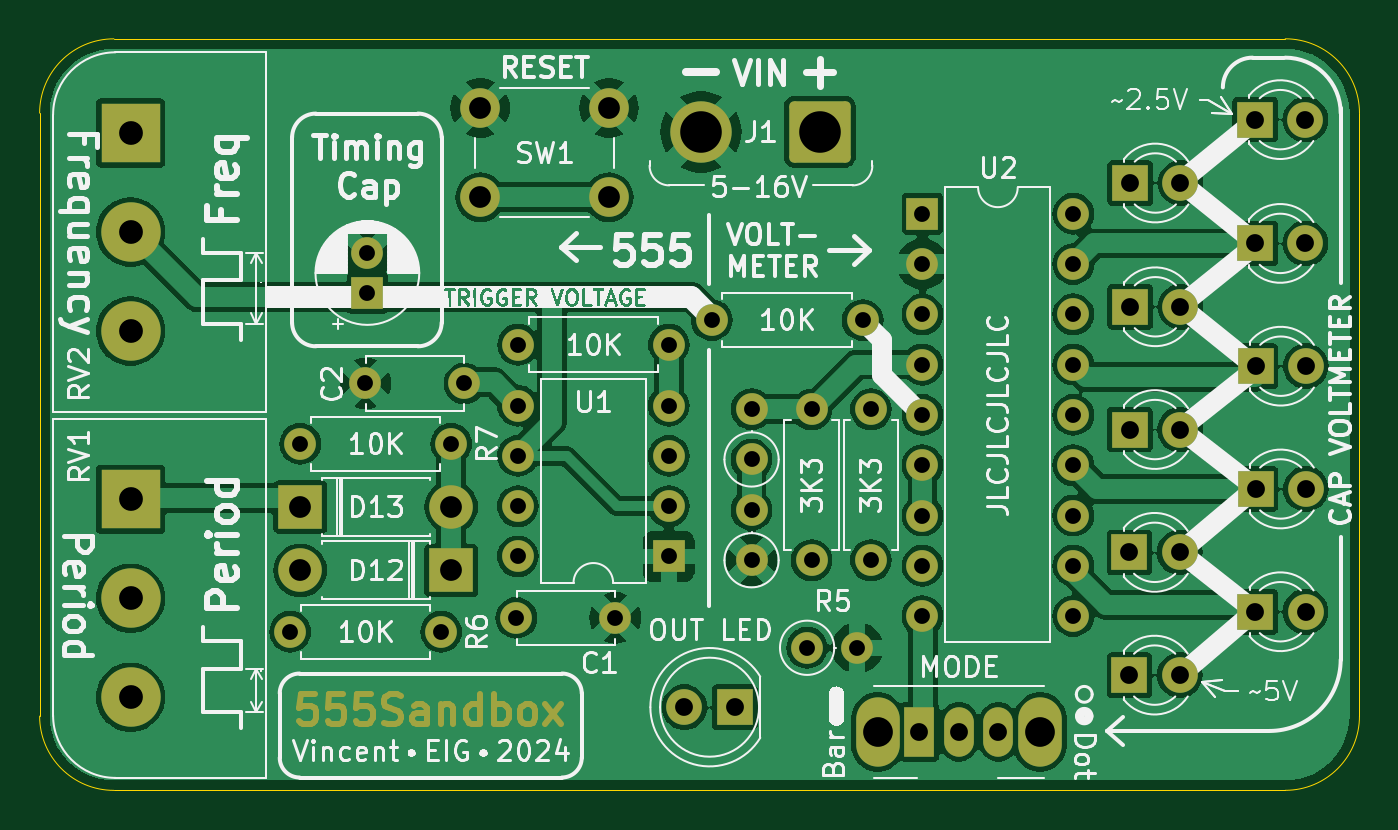
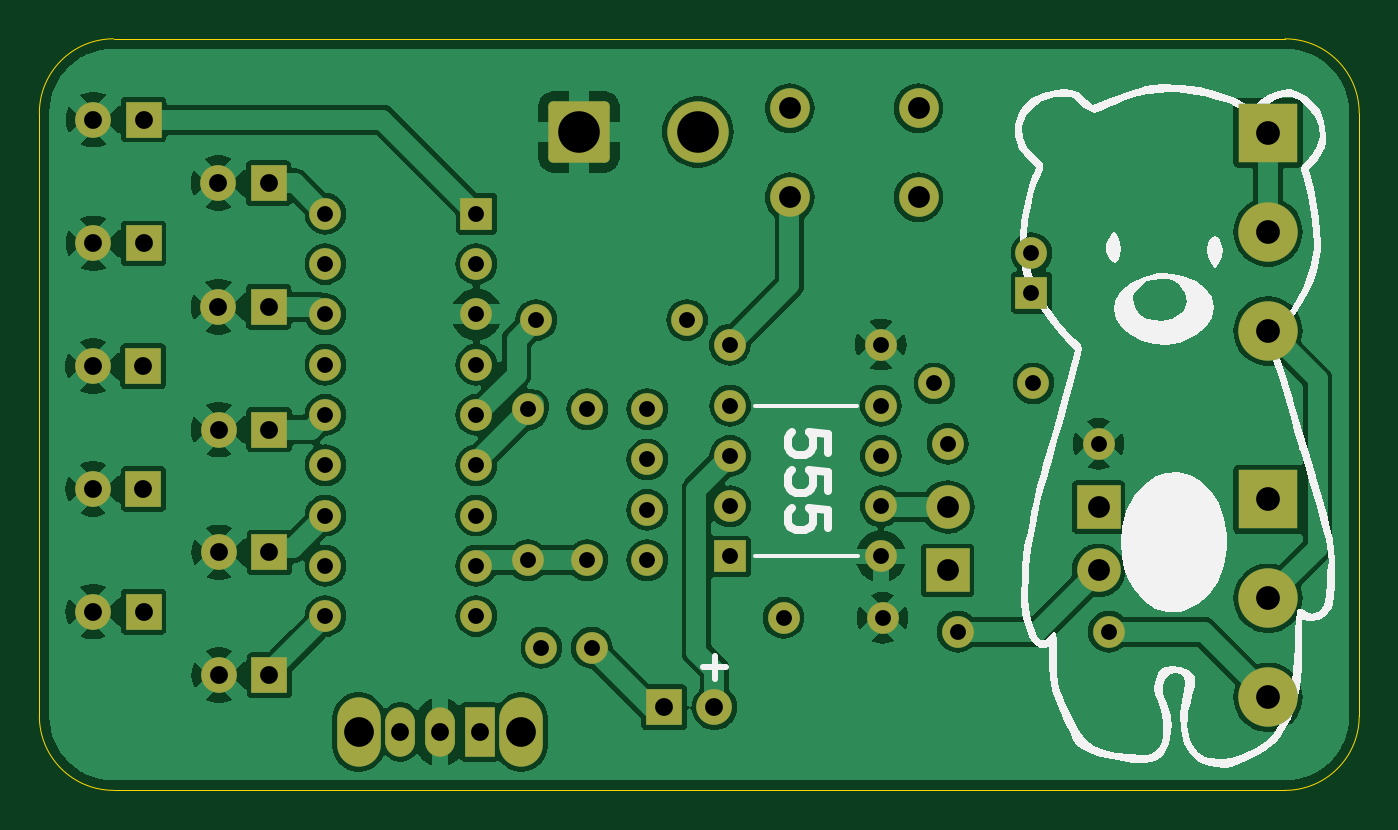
Circuit board: 11 layer files. Board 66.6 x 38.0 mm.
- bottom_copper: 555Sandbox-B_Cu.gbl (138108 bytes)
- bottom_mask: 555Sandbox-B_Mask.gbs (4100 bytes)
- paste: 555Sandbox-B_Paste.gbp (489 bytes)
- bottom_silk: 555Sandbox-B_Silkscreen.gbo (20751 bytes)
- outline: 555Sandbox-Edge_Cuts.gm1 (1026 bytes)
- top_copper: 555Sandbox-F_Cu.gtl (136831 bytes)
- top_mask: 555Sandbox-F_Mask.gts (10224 bytes)
- paste: 555Sandbox-F_Paste.gtp (489 bytes)
- top_silk: 555Sandbox-F_Silkscreen.gto (131099 bytes)
- drill: 555Sandbox-NPTH.drl (269 bytes)
- drill: 555Sandbox-PTH.drl (1970 bytes)

=== bottom_copper: 555Sandbox-B_Cu.gbl (138108 bytes, source omitted) ===
=== bottom_mask: 555Sandbox-B_Mask.gbs ===
G04 #@! TF.GenerationSoftware,KiCad,Pcbnew,8.0.1*
G04 #@! TF.CreationDate,2024-05-04T01:11:32+08:00*
G04 #@! TF.ProjectId,555Sandbox,35353553-616e-4646-926f-782e6b696361,rev?*
G04 #@! TF.SameCoordinates,Original*
G04 #@! TF.FileFunction,Soldermask,Bot*
G04 #@! TF.FilePolarity,Negative*
%FSLAX46Y46*%
G04 Gerber Fmt 4.6, Leading zero omitted, Abs format (unit mm)*
G04 Created by KiCad (PCBNEW 8.0.1) date 2024-05-04 01:11:32*
%MOMM*%
%LPD*%
G01*
G04 APERTURE LIST*
G04 Aperture macros list*
%AMRoundRect*
0 Rectangle with rounded corners*
0 $1 Rounding radius*
0 $2 $3 $4 $5 $6 $7 $8 $9 X,Y pos of 4 corners*
0 Add a 4 corners polygon primitive as box body*
4,1,4,$2,$3,$4,$5,$6,$7,$8,$9,$2,$3,0*
0 Add four circle primitives for the rounded corners*
1,1,$1+$1,$2,$3*
1,1,$1+$1,$4,$5*
1,1,$1+$1,$6,$7*
1,1,$1+$1,$8,$9*
0 Add four rect primitives between the rounded corners*
20,1,$1+$1,$2,$3,$4,$5,0*
20,1,$1+$1,$4,$5,$6,$7,0*
20,1,$1+$1,$6,$7,$8,$9,0*
20,1,$1+$1,$8,$9,$2,$3,0*%
G04 Aperture macros list end*
%ADD10C,1.600000*%
%ADD11O,1.600000X1.600000*%
%ADD12R,1.600000X1.600000*%
%ADD13R,1.800000X1.800000*%
%ADD14C,1.800000*%
%ADD15O,2.200000X3.500000*%
%ADD16R,1.500000X2.500000*%
%ADD17O,1.500000X2.500000*%
%ADD18R,2.200000X2.200000*%
%ADD19O,2.200000X2.200000*%
%ADD20C,2.000000*%
%ADD21RoundRect,0.249999X1.300001X1.300001X-1.300001X1.300001X-1.300001X-1.300001X1.300001X-1.300001X0*%
%ADD22C,3.100000*%
%ADD23R,3.000000X3.000000*%
%ADD24C,3.000000*%
G04 APERTURE END LIST*
D10*
X110900000Y-84540000D03*
D11*
X110900000Y-82000000D03*
D10*
X110900000Y-89630000D03*
D11*
X110900000Y-87090000D03*
D12*
X106720000Y-89440000D03*
D11*
X106720000Y-86900000D03*
X106720000Y-84360000D03*
X106720000Y-81820000D03*
X99100000Y-81820000D03*
X99100000Y-84360000D03*
X99100000Y-86900000D03*
X99100000Y-89440000D03*
D13*
X130020000Y-76830000D03*
D14*
X132560000Y-76830000D03*
D15*
X117270000Y-98300000D03*
X125470000Y-98300000D03*
D16*
X119370000Y-98300000D03*
D17*
X121370000Y-98300000D03*
X123370000Y-98300000D03*
D13*
X110050000Y-97050000D03*
D14*
X107510000Y-97050000D03*
D10*
X113930000Y-82010000D03*
D11*
X113930000Y-89630000D03*
D18*
X88110000Y-86940000D03*
D19*
X95730000Y-86940000D03*
D20*
X97200000Y-66800000D03*
X103700000Y-66800000D03*
X97200000Y-71300000D03*
X103700000Y-71300000D03*
D12*
X91500000Y-76124264D03*
D10*
X91500000Y-74124264D03*
D13*
X136330000Y-73630000D03*
D14*
X138870000Y-73630000D03*
D10*
X95220000Y-93240000D03*
D11*
X87600000Y-93240000D03*
D10*
X113705000Y-94050000D03*
D11*
X116245000Y-94050000D03*
D13*
X136350000Y-86030000D03*
D14*
X138890000Y-86030000D03*
D12*
X119530000Y-72130000D03*
D11*
X119530000Y-74670000D03*
X119530000Y-77210000D03*
X119530000Y-79750000D03*
X119530000Y-82290000D03*
X119530000Y-84830000D03*
X119530000Y-87370000D03*
X119530000Y-89910000D03*
X119530000Y-92450000D03*
X127150000Y-92450000D03*
X127150000Y-89910000D03*
X127150000Y-87370000D03*
X127150000Y-84830000D03*
X127150000Y-82290000D03*
X127150000Y-79750000D03*
X127150000Y-77210000D03*
X127150000Y-74670000D03*
X127150000Y-72130000D03*
D13*
X136335000Y-92230000D03*
D14*
X138875000Y-92230000D03*
D10*
X108890000Y-77500000D03*
D11*
X116510000Y-77500000D03*
D21*
X114350000Y-68000000D03*
D22*
X108350000Y-68000000D03*
D10*
X88110000Y-83750000D03*
D11*
X95730000Y-83750000D03*
D13*
X130000000Y-83030000D03*
D14*
X132540000Y-83030000D03*
D10*
X96400000Y-80700000D03*
X91400000Y-80700000D03*
D18*
X95730000Y-90140000D03*
D19*
X88110000Y-90140000D03*
D10*
X99020000Y-92540000D03*
X104020000Y-92540000D03*
D13*
X130020000Y-70580000D03*
D14*
X132560000Y-70580000D03*
D10*
X116930000Y-89630000D03*
D11*
X116930000Y-82010000D03*
D13*
X136355000Y-79830000D03*
D14*
X138895000Y-79830000D03*
D13*
X136330000Y-67380000D03*
D14*
X138870000Y-67380000D03*
D13*
X129985000Y-95430000D03*
D14*
X132525000Y-95430000D03*
D10*
X99110000Y-78740000D03*
D11*
X106730000Y-78740000D03*
D13*
X129985000Y-89230000D03*
D14*
X132525000Y-89230000D03*
D23*
X79550000Y-68050000D03*
D24*
X79550000Y-73050000D03*
X79550000Y-78050000D03*
D23*
X79550000Y-86550000D03*
D24*
X79550000Y-91550000D03*
X79550000Y-96550000D03*
M02*

=== paste: 555Sandbox-B_Paste.gbp ===
G04 #@! TF.GenerationSoftware,KiCad,Pcbnew,8.0.1*
G04 #@! TF.CreationDate,2024-05-04T01:11:32+08:00*
G04 #@! TF.ProjectId,555Sandbox,35353553-616e-4646-926f-782e6b696361,rev?*
G04 #@! TF.SameCoordinates,Original*
G04 #@! TF.FileFunction,Paste,Bot*
G04 #@! TF.FilePolarity,Positive*
%FSLAX46Y46*%
G04 Gerber Fmt 4.6, Leading zero omitted, Abs format (unit mm)*
G04 Created by KiCad (PCBNEW 8.0.1) date 2024-05-04 01:11:32*
%MOMM*%
%LPD*%
G01*
G04 APERTURE LIST*
G04 APERTURE END LIST*
M02*

=== bottom_silk: 555Sandbox-B_Silkscreen.gbo (20751 bytes, source omitted) ===
=== outline: 555Sandbox-Edge_Cuts.gm1 ===
G04 #@! TF.GenerationSoftware,KiCad,Pcbnew,8.0.1*
G04 #@! TF.CreationDate,2024-05-04T01:11:32+08:00*
G04 #@! TF.ProjectId,555Sandbox,35353553-616e-4646-926f-782e6b696361,rev?*
G04 #@! TF.SameCoordinates,Original*
G04 #@! TF.FileFunction,Profile,NP*
%FSLAX46Y46*%
G04 Gerber Fmt 4.6, Leading zero omitted, Abs format (unit mm)*
G04 Created by KiCad (PCBNEW 8.0.1) date 2024-05-04 01:11:32*
%MOMM*%
%LPD*%
G01*
G04 APERTURE LIST*
G04 #@! TA.AperFunction,Profile*
%ADD10C,0.050000*%
G04 #@! TD*
G04 APERTURE END LIST*
D10*
X141598350Y-97498350D02*
G75*
G02*
X137848350Y-101248350I-3750050J50D01*
G01*
X141598350Y-67048350D02*
X141598350Y-97498350D01*
X78700000Y-101250000D02*
G75*
G02*
X74950000Y-97500000I0J3750000D01*
G01*
X137848350Y-63298350D02*
G75*
G02*
X141598350Y-67048350I-50J-3750050D01*
G01*
X74950000Y-97500000D02*
X74950000Y-67050000D01*
X74950000Y-67050000D02*
G75*
G02*
X78700000Y-63300000I3750000J0D01*
G01*
X137848350Y-101248350D02*
X78700000Y-101250000D01*
X78700000Y-63300000D02*
X137848350Y-63298350D01*
M02*

=== top_copper: 555Sandbox-F_Cu.gtl (136831 bytes, source omitted) ===
=== top_mask: 555Sandbox-F_Mask.gts (10224 bytes, source omitted) ===
=== paste: 555Sandbox-F_Paste.gtp ===
G04 #@! TF.GenerationSoftware,KiCad,Pcbnew,8.0.1*
G04 #@! TF.CreationDate,2024-05-04T01:11:32+08:00*
G04 #@! TF.ProjectId,555Sandbox,35353553-616e-4646-926f-782e6b696361,rev?*
G04 #@! TF.SameCoordinates,Original*
G04 #@! TF.FileFunction,Paste,Top*
G04 #@! TF.FilePolarity,Positive*
%FSLAX46Y46*%
G04 Gerber Fmt 4.6, Leading zero omitted, Abs format (unit mm)*
G04 Created by KiCad (PCBNEW 8.0.1) date 2024-05-04 01:11:32*
%MOMM*%
%LPD*%
G01*
G04 APERTURE LIST*
G04 APERTURE END LIST*
M02*

=== top_silk: 555Sandbox-F_Silkscreen.gto (131099 bytes, source omitted) ===
=== drill: 555Sandbox-NPTH.drl ===
M48
; DRILL file {KiCad 8.0.1} date 2024-05-04T01:11:37+0800
; FORMAT={-:-/ absolute / metric / decimal}
; #@! TF.CreationDate,2024-05-04T01:11:37+08:00
; #@! TF.GenerationSoftware,Kicad,Pcbnew,8.0.1
; #@! TF.FileFunction,NonPlated,1,2,NPTH
FMAT,2
METRIC
%
G90
G05
M30

=== drill: 555Sandbox-PTH.drl ===
M48
; DRILL file {KiCad 8.0.1} date 2024-05-04T01:11:37+0800
; FORMAT={-:-/ absolute / metric / decimal}
; #@! TF.CreationDate,2024-05-04T01:11:37+08:00
; #@! TF.GenerationSoftware,Kicad,Pcbnew,8.0.1
; #@! TF.FileFunction,Plated,1,2,PTH
FMAT,2
METRIC
; #@! TA.AperFunction,Plated,PTH,ComponentDrill
T1C0.800
; #@! TA.AperFunction,Plated,PTH,ComponentDrill
T2C0.900
; #@! TA.AperFunction,Plated,PTH,ComponentDrill
T3C1.100
; #@! TA.AperFunction,Plated,PTH,ComponentDrill
T4C1.200
; #@! TA.AperFunction,Plated,PTH,ComponentDrill
T5C1.500
; #@! TA.AperFunction,Plated,PTH,ComponentDrill
T6C2.100
%
G90
G05
T1
X87.6Y-93.24
X88.11Y-83.75
X91.4Y-80.7
X91.5Y-74.124
X91.5Y-76.124
X95.22Y-93.24
X95.73Y-83.75
X96.4Y-80.7
X99.02Y-92.54
X99.1Y-81.82
X99.1Y-84.36
X99.1Y-86.9
X99.1Y-89.44
X99.11Y-78.74
X104.02Y-92.54
X106.72Y-81.82
X106.72Y-84.36
X106.72Y-86.9
X106.72Y-89.44
X106.73Y-78.74
X108.89Y-77.5
X110.9Y-82.0
X110.9Y-84.54
X110.9Y-87.09
X110.9Y-89.63
X113.705Y-94.05
X113.93Y-82.01
X113.93Y-89.63
X116.245Y-94.05
X116.51Y-77.5
X116.93Y-82.01
X116.93Y-89.63
X119.53Y-72.13
X119.53Y-74.67
X119.53Y-77.21
X119.53Y-79.75
X119.53Y-82.29
X119.53Y-84.83
X119.53Y-87.37
X119.53Y-89.91
X119.53Y-92.45
X127.15Y-72.13
X127.15Y-74.67
X127.15Y-77.21
X127.15Y-79.75
X127.15Y-82.29
X127.15Y-84.83
X127.15Y-87.37
X127.15Y-89.91
X127.15Y-92.45
T2
X107.51Y-97.05
X110.05Y-97.05
X119.37Y-98.3
X121.37Y-98.3
X123.37Y-98.3
X129.985Y-89.23
X129.985Y-95.43
X130.0Y-83.03
X130.02Y-70.58
X130.02Y-76.83
X132.525Y-89.23
X132.525Y-95.43
X132.54Y-83.03
X132.56Y-70.58
X132.56Y-76.83
X136.33Y-67.38
X136.33Y-73.63
X136.335Y-92.23
X136.35Y-86.03
X136.355Y-79.83
X138.87Y-67.38
X138.87Y-73.63
X138.875Y-92.23
X138.89Y-86.03
X138.895Y-79.83
T3
X88.11Y-86.94
X88.11Y-90.14
X95.73Y-86.94
X95.73Y-90.14
X97.2Y-66.8
X97.2Y-71.3
X103.7Y-66.8
X103.7Y-71.3
T4
X79.55Y-68.05
X79.55Y-73.05
X79.55Y-78.05
X79.55Y-86.55
X79.55Y-91.55
X79.55Y-96.55
T5
X117.27Y-98.3
X125.47Y-98.3
T6
X108.35Y-68.0
X114.35Y-68.0
M30

